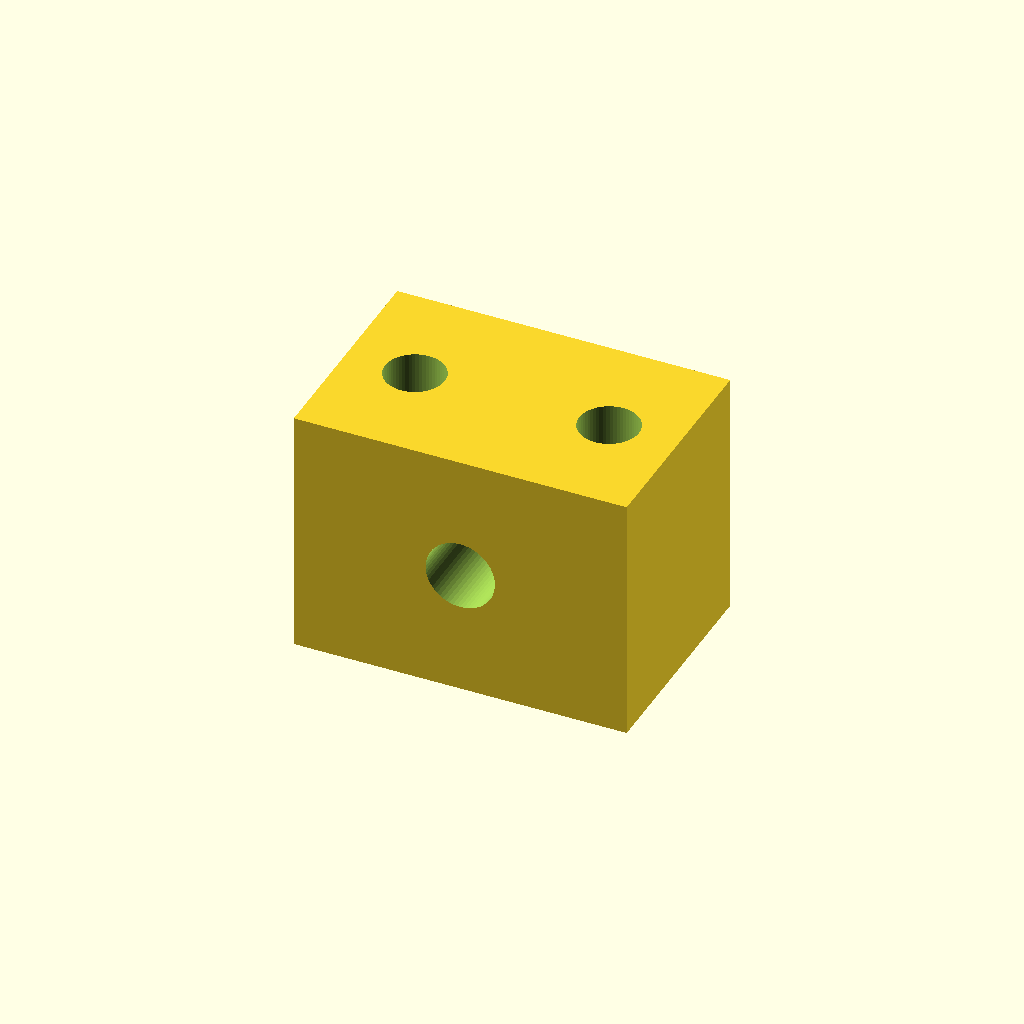
Cell 1: rendered with the file's own defaults.
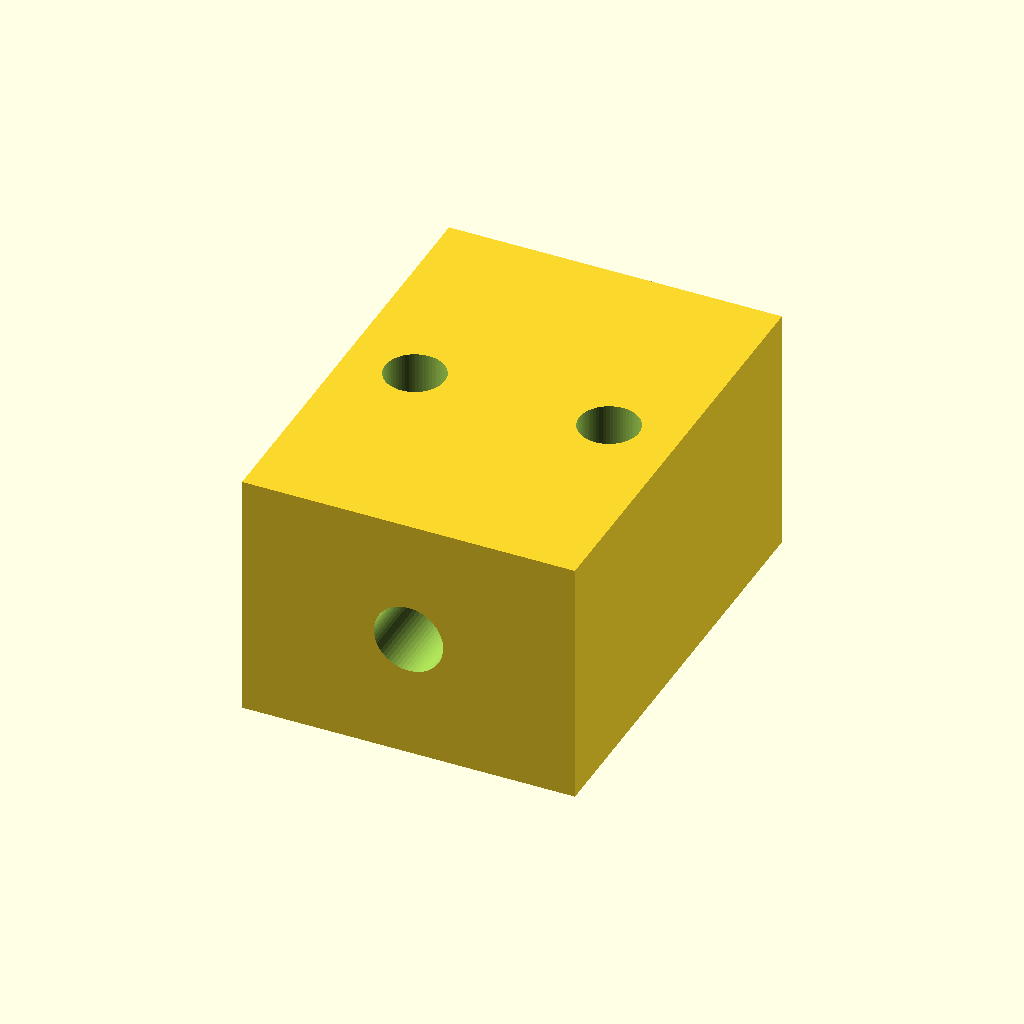
Cell 2 — width set to 32, the other parameters unchanged.
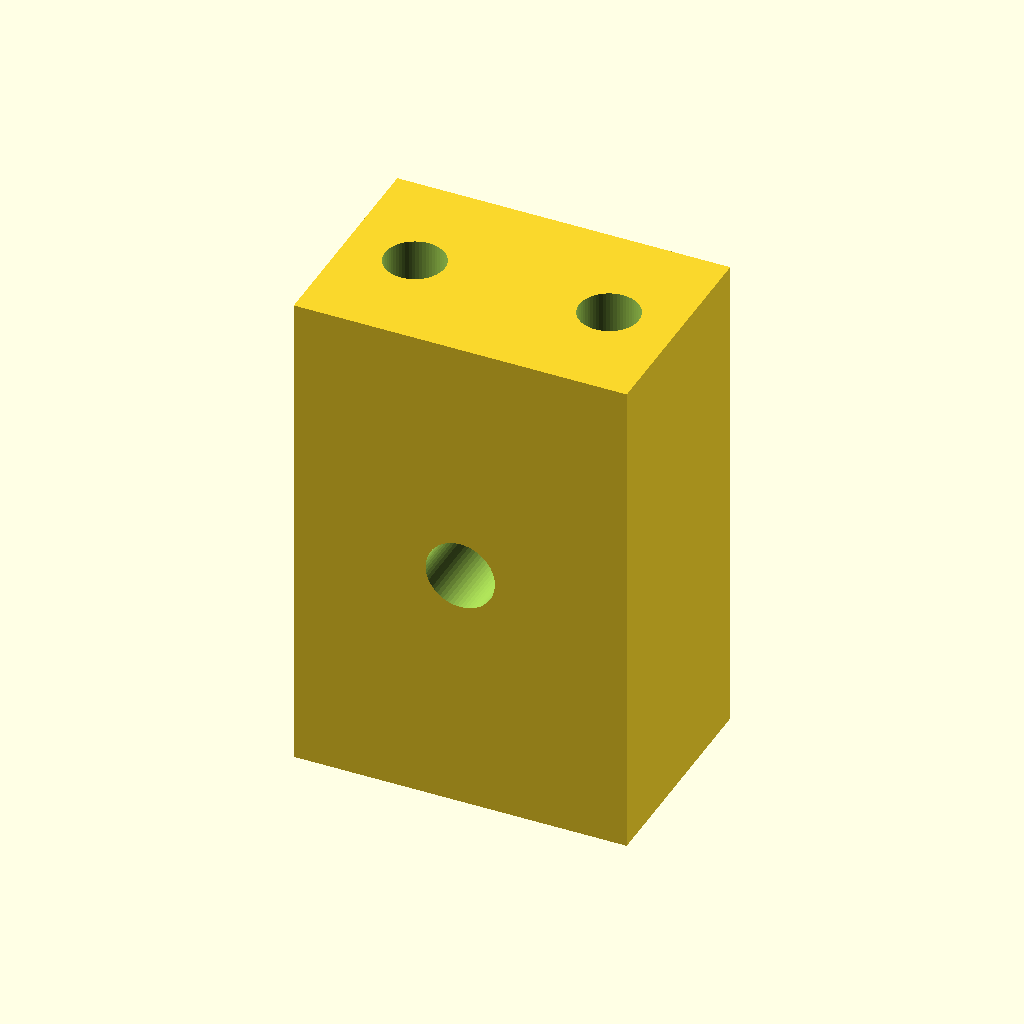
Cell 3 — height set to 36, the other parameters unchanged.
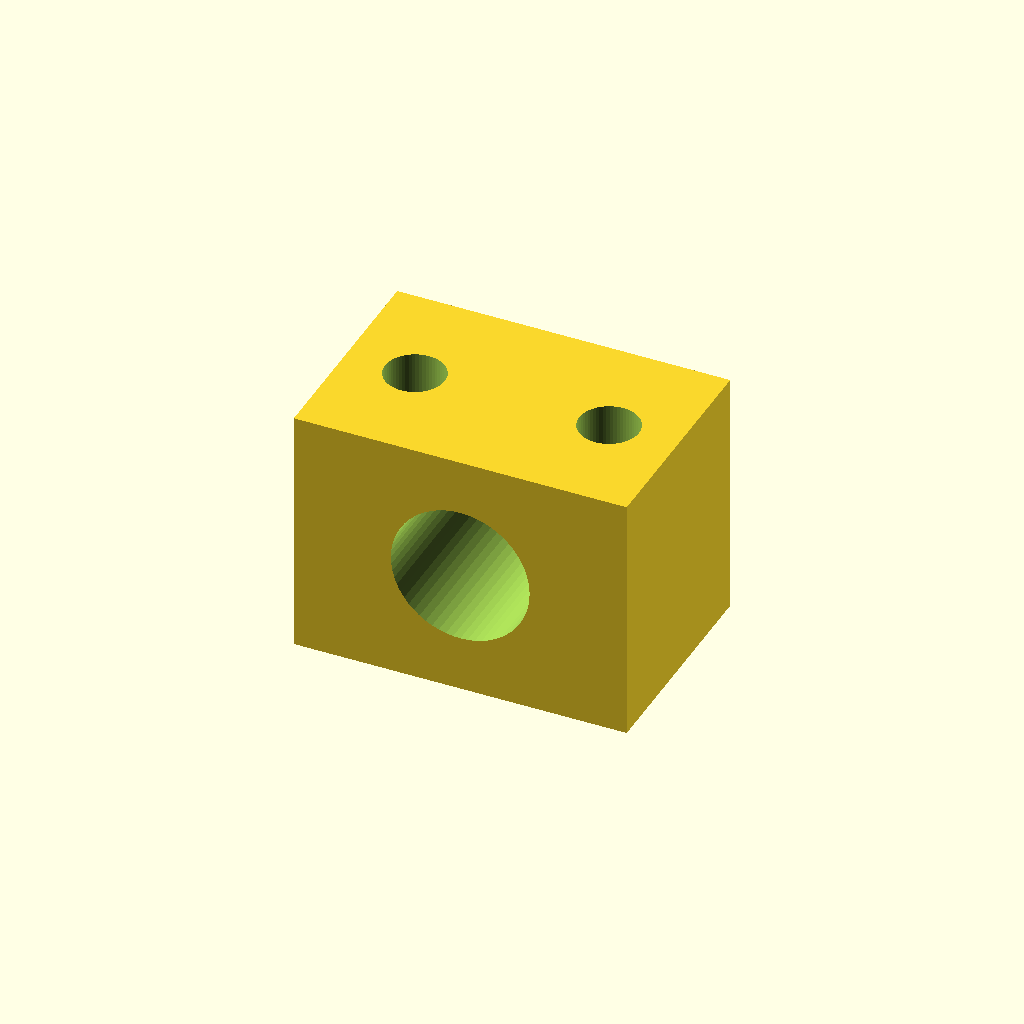
Cell 4: bore_d = 10 (everything else at default).
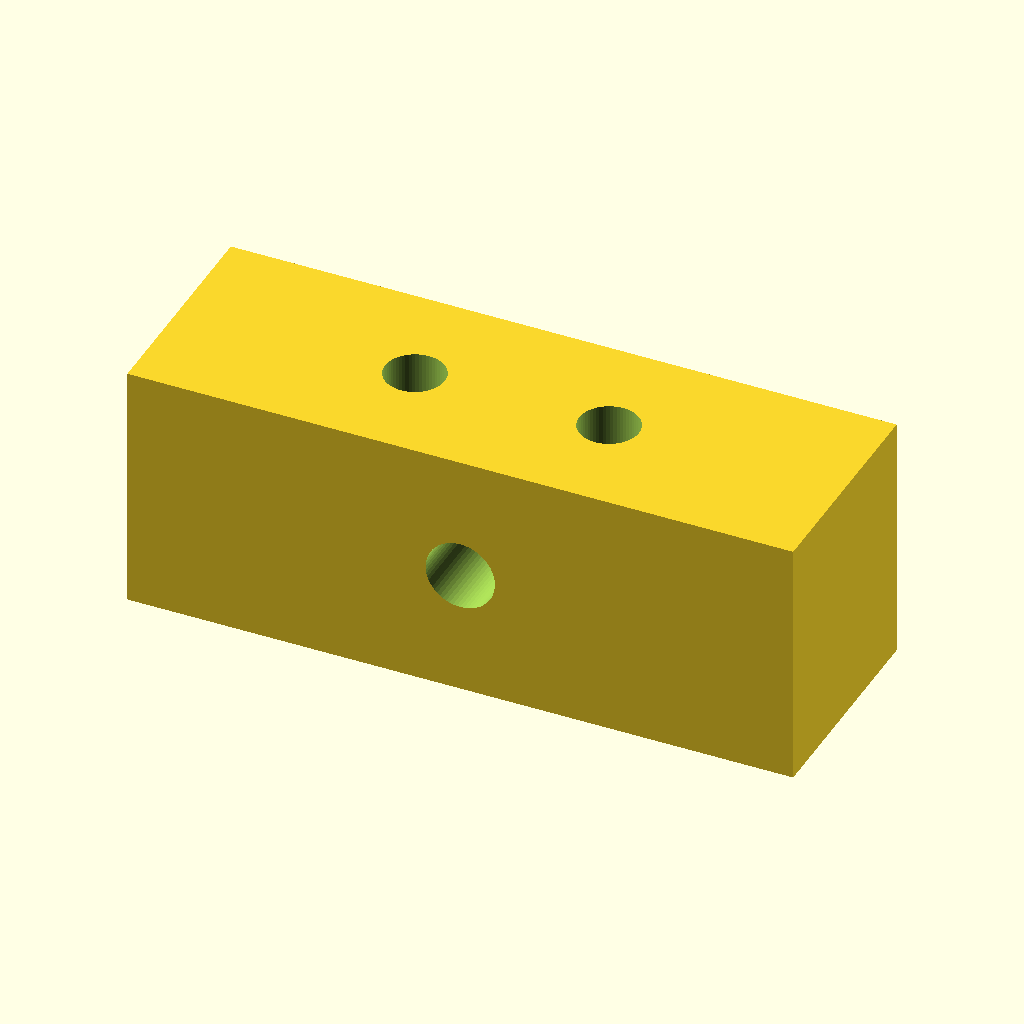
Cell 5: length = 48 (everything else at default).
All cells are drawn from one camera (rotation 55°, 0°, 25°, orthographic, colour scheme Cornfield), so only the parameter changes between them.
The OpenSCAD source (optional_data/data/parts/part_1067.scad):
// Linear rail stop block.
$fn = 60;
eps = 0.02;
width = 16;
height = 18;
bore_d = 5;
length = 24;
difference() {
    cube([length,width,height],center=true);
    translate([0,-width/2-eps,0]) rotate([-90,0,0]) cylinder(d=bore_d,h=width+2*eps);
    for(x=[-7,7]) translate([x,0,-height/2-eps]) cylinder(d=4.3,h=height+2*eps);
}
Customizer parameters (derived from the source; name, type, default, range or options):
eps: number, default 0.02
width: number, default 16
height: number, default 18
bore_d: number, default 5
length: number, default 24
